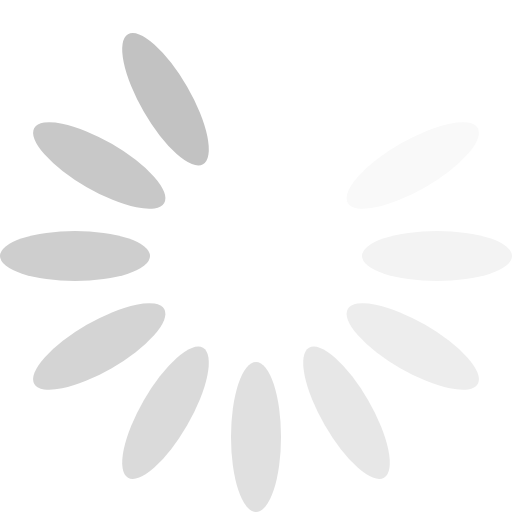
t = 0.00 s
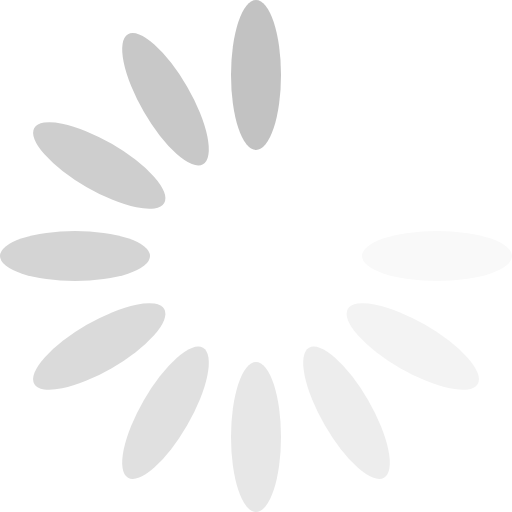
t = 0.17 s
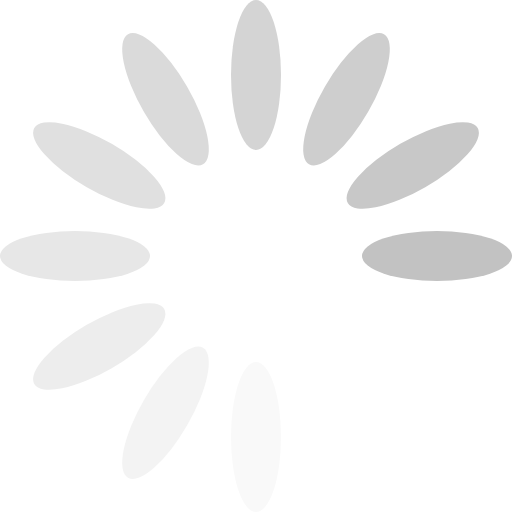
t = 0.37 s
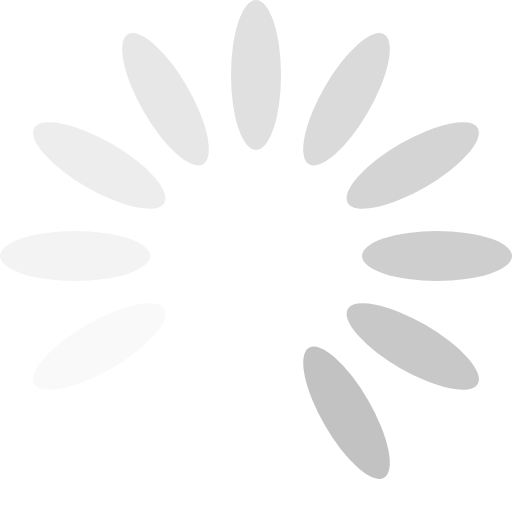
t = 0.54 s
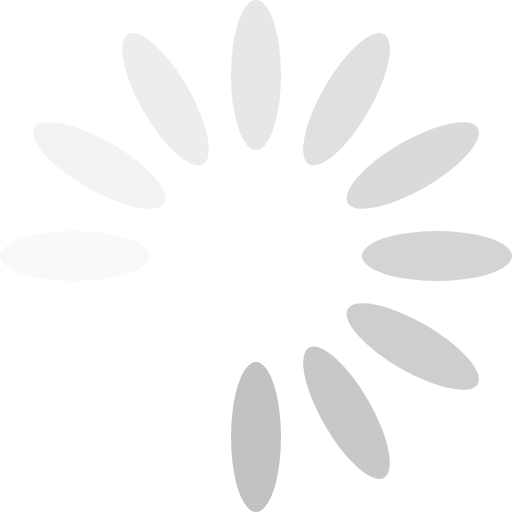
t = 0.71 s
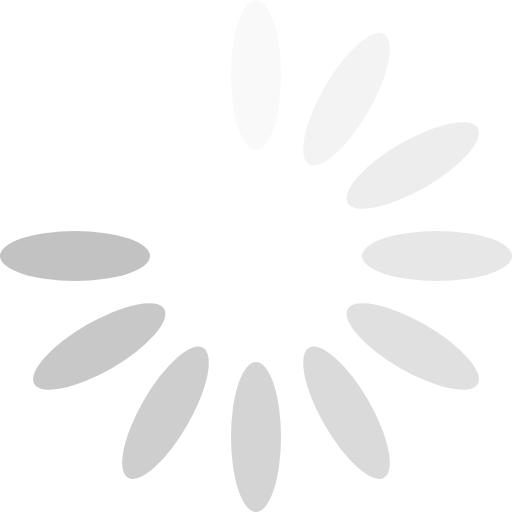
t = 0.91 s

The animated SVG that drew these frames (rendered in a browser with its animation timeline set to each time). Animation: 1 SMIL element (animateTransform=1); one cycle of 1.08 s, repeats indefinitely.

<?xml version="1.0" encoding="UTF-8" standalone="no"?><svg xmlns:svg="http://www.w3.org/2000/svg" xmlns="http://www.w3.org/2000/svg" xmlns:xlink="http://www.w3.org/1999/xlink" version="1.0" width="64px" height="64px" viewBox="0 0 128 128" xml:space="preserve"><g><ellipse cx="64" cy="18.75" rx="6.25" ry="18.75" fill="#ffffff"/><ellipse cx="64" cy="18.75" rx="6.25" ry="18.75" fill="#ffffff" transform="rotate(30 64 64)"/><ellipse cx="64" cy="18.75" rx="6.25" ry="18.75" fill="#f9f9f9" transform="rotate(60 64 64)"/><ellipse cx="64" cy="18.75" rx="6.25" ry="18.75" fill="#f3f3f3" transform="rotate(90 64 64)"/><ellipse cx="64" cy="18.75" rx="6.25" ry="18.75" fill="#ededed" transform="rotate(120 64 64)"/><ellipse cx="64" cy="18.75" rx="6.25" ry="18.75" fill="#e7e7e7" transform="rotate(150 64 64)"/><ellipse cx="64" cy="18.75" rx="6.25" ry="18.75" fill="#e0e0e0" transform="rotate(180 64 64)"/><ellipse cx="64" cy="18.75" rx="6.25" ry="18.75" fill="#dadada" transform="rotate(210 64 64)"/><ellipse cx="64" cy="18.75" rx="6.25" ry="18.75" fill="#d4d4d4" transform="rotate(240 64 64)"/><ellipse cx="64" cy="18.75" rx="6.25" ry="18.75" fill="#cecece" transform="rotate(270 64 64)"/><ellipse cx="64" cy="18.75" rx="6.25" ry="18.75" fill="#c8c8c8" transform="rotate(300 64 64)"/><ellipse cx="64" cy="18.75" rx="6.25" ry="18.75" fill="#c2c2c2" transform="rotate(330 64 64)"/><animateTransform attributeName="transform" type="rotate" values="0 64 64;30 64 64;60 64 64;90 64 64;120 64 64;150 64 64;180 64 64;210 64 64;240 64 64;270 64 64;300 64 64;330 64 64" calcMode="discrete" dur="1080ms" repeatCount="indefinite"></animateTransform></g></svg>